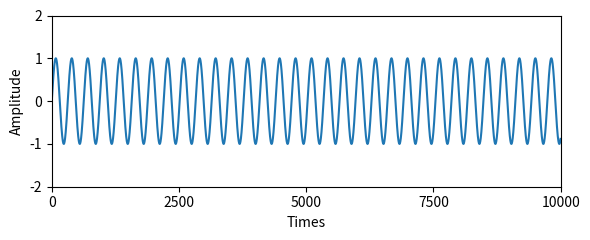

Here is the Python script that generated this plot:
import numpy as np
import matplotlib.pyplot as plt

x = np.arange(10000)
y = np.sin(2*0.01*x)


fig=plt.figure(figsize=(6,2.5))
ax = fig.add_subplot(111)
plt.plot(x,y)
ax.set_xlim(0,10000)
ax.set_ylim(-2,2)
ax.set_xticks(np.linspace(0,10000,5)) 
ax.set_yticks(np.linspace(-2,2,5))

ax.set_xlabel('Times')
ax.set_ylabel('Amplitude')

plt.tight_layout()
fig.set_size_inches(6,2.5)
fig.savefig('first.png',dpi=1200)

plt.show()